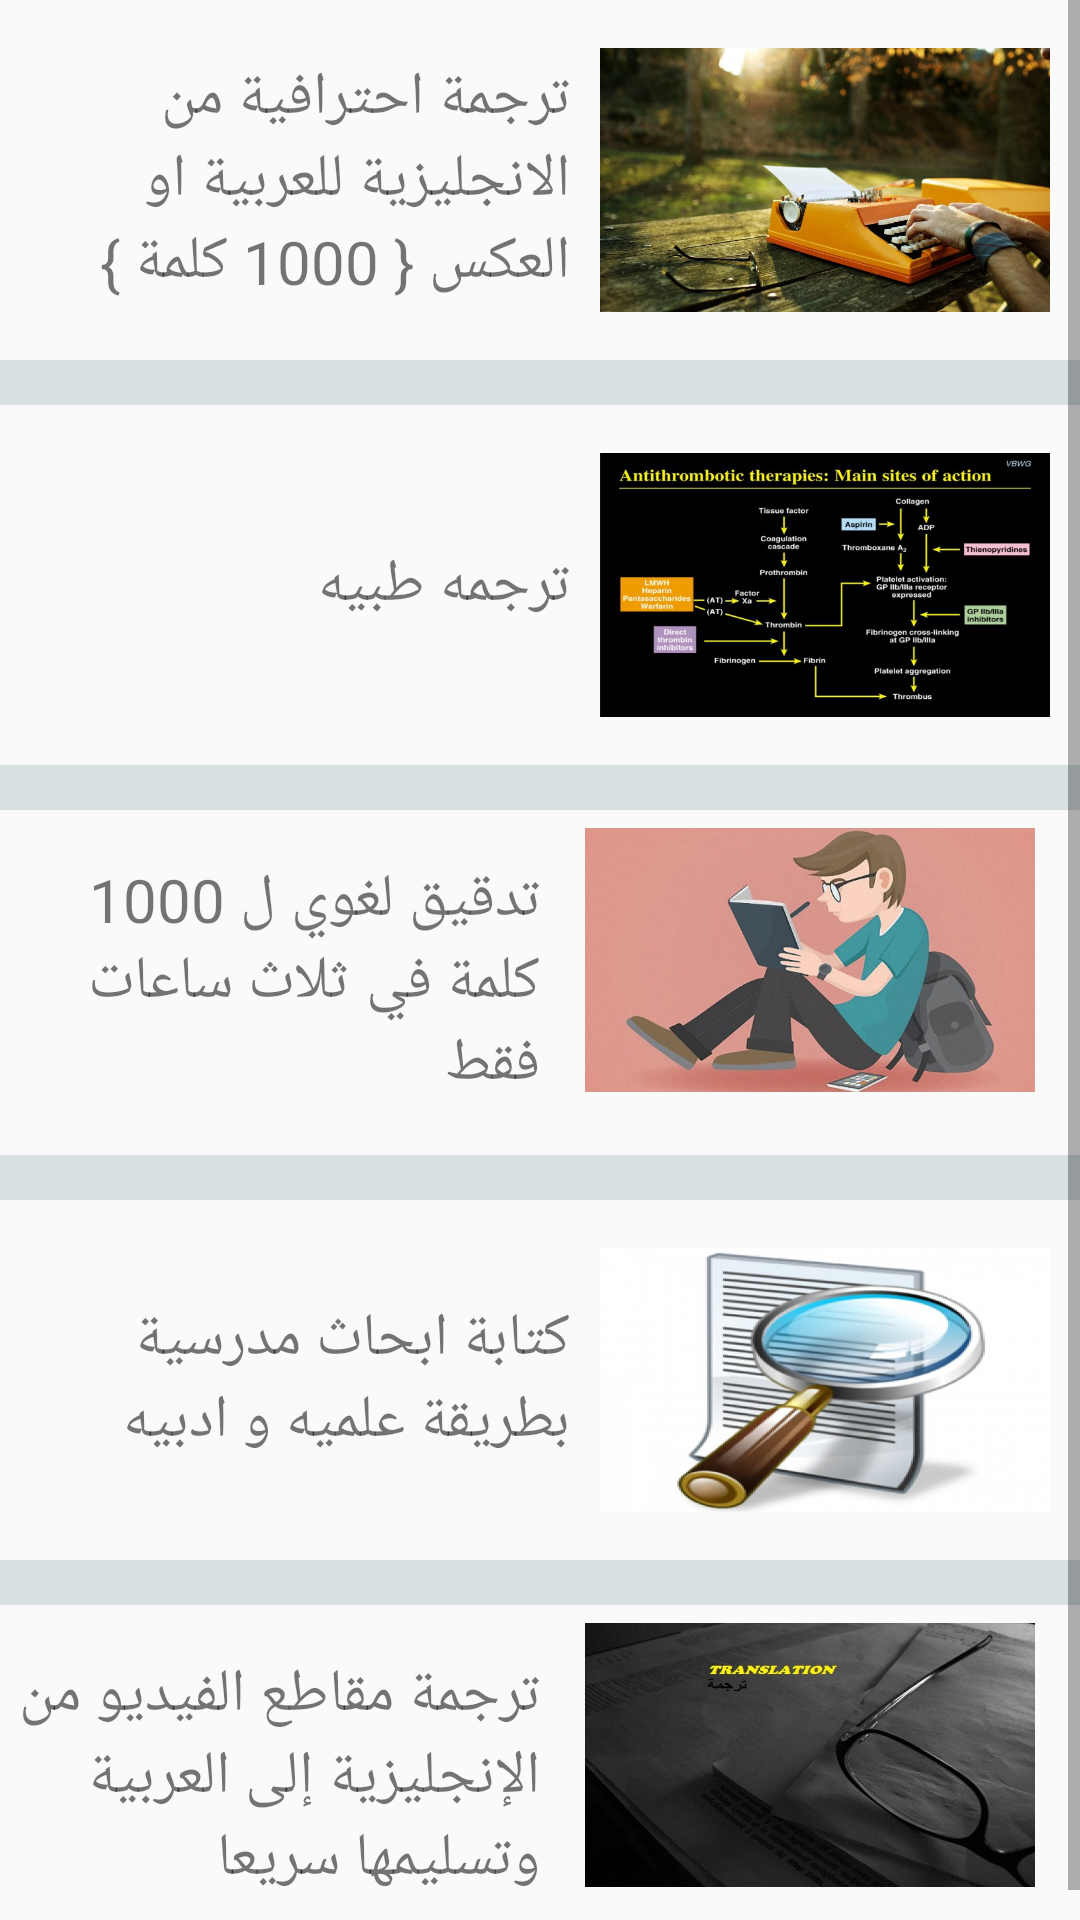

The Android layout XML behind this screen, and the referenced resources:
<!-- AndroidManifest.xml: application theme AppTheme -->
<!-- res/layout/activity_writing_translation.xml -->
<?xml version="1.0" encoding="utf-8"?>
<ScrollView
    xmlns:android="http://schemas.android.com/apk/res/android"
    xmlns:app="http://schemas.android.com/apk/res-auto"
    xmlns:tools="http://schemas.android.com/tools"
    android:layout_width="match_parent"
    android:layout_height="match_parent"
    tools:context=".WritingTranslation">

    <LinearLayout
        android:layout_width="match_parent"
        android:layout_height="match_parent"
        android:orientation="vertical">

        <RelativeLayout
            android:layout_width="match_parent"
            android:layout_height="wrap_content">

            <ImageView
                android:id="@+id/image_translation"
                android:layout_width="@dimen/image_width"
                android:layout_height="@dimen/image_height"
                android:layout_alignParentRight="true"
                android:layout_margin="10dp"
                android:src="@drawable/image_translation" />

            <TextView
                android:layout_width="wrap_content"
                android:layout_height="wrap_content"
                android:layout_marginLeft="5dp"
                android:layout_centerVertical="true"
                android:layout_toLeftOf="@id/image_translation"
                android:text="@string/translation"
                android:textSize="20dp" />
        </RelativeLayout>

        <View
            android:layout_width="match_parent"
            android:layout_height="15dp"
            android:background="#d8e0e1" />

        <RelativeLayout
            android:layout_width="match_parent"
            android:layout_height="wrap_content">

            <ImageView
                android:id="@+id/image_medical_translation"
                android:layout_width="@dimen/image_width"
                android:layout_height="@dimen/image_height"
                android:layout_alignParentRight="true"
                android:layout_margin="10dp"
                android:src="@drawable/image_medical_translation" />

            <TextView
                android:layout_width="wrap_content"
                android:layout_height="wrap_content"
                android:layout_marginLeft="5dp"
                android:layout_centerVertical="true"
                android:layout_toLeftOf="@id/image_medical_translation"
                android:text="@string/medical_translation"
                android:textSize="20dp" />
        </RelativeLayout>

        <View
            android:layout_width="match_parent"
            android:layout_height="15dp"
            android:background="#d8e0e1" />

        <RelativeLayout
            android:layout_width="match_parent"
            android:layout_height="wrap_content">

            <ImageView
                android:id="@+id/image_symantic_checking"
                android:layout_width="@dimen/image_width"
                android:layout_height="@dimen/image_height"
                android:layout_alignParentRight="true"
                android:layout_margin="-10dp"
                android:layout_marginBottom="15dp"
                android:layout_marginLeft="15dp"
                android:layout_marginRight="15dp"
                android:src="@drawable/image_symantic_checking" />

            <TextView
                android:layout_width="wrap_content"
                android:layout_height="wrap_content"
                android:layout_marginLeft="5dp"
                android:layout_centerVertical="true"
                android:layout_toLeftOf="@id/image_symantic_checking"
                android:text="@string/symantic_checking"
                android:textSize="20dp" />
        </RelativeLayout>

        <View
            android:layout_width="match_parent"
            android:layout_height="15dp"
            android:background="#d8e0e1" />

        <RelativeLayout
            android:layout_width="match_parent"
            android:layout_height="wrap_content">

            <ImageView
                android:id="@+id/image_school_research"
                android:layout_width="@dimen/image_width"
                android:layout_height="@dimen/image_height"
                android:layout_alignParentRight="true"
                android:layout_margin="10dp"
                android:src="@drawable/image_school_research" />

            <TextView
                android:layout_width="wrap_content"
                android:layout_height="wrap_content"
                android:layout_marginLeft="5dp"
                android:layout_centerVertical="true"
                android:layout_toLeftOf="@id/image_school_research"
                android:text="@string/school_research"
                android:textSize="20dp" />
        </RelativeLayout>

        <View
            android:layout_width="match_parent"
            android:layout_height="15dp"
            android:background="#d8e0e1" />

        <RelativeLayout
            android:layout_width="match_parent"
            android:layout_height="wrap_content">

            <ImageView
                android:id="@+id/image_video_translation"
                android:layout_width="@dimen/image_width"
                android:layout_height="@dimen/image_height"
                android:layout_alignParentRight="true"
                android:layout_margin="-10dp"
                android:layout_marginBottom="15dp"
                android:layout_marginLeft="15dp"
                android:layout_marginRight="15dp"
                android:src="@drawable/image_video_translation" />

            <TextView
                android:layout_width="wrap_content"
                android:layout_height="wrap_content"
                android:layout_marginLeft="5dp"
                android:layout_centerVertical="true"
                android:layout_toLeftOf="@id/image_video_translation"
                android:text="@string/video_translation"
                android:textSize="20dp" />
        </RelativeLayout>

    </LinearLayout>

</ScrollView>
<!-- resources referenced by this layout -->
<resources>
  <dimen name="image_height">100dp</dimen>
  <dimen name="image_width">150dp</dimen>
  <!-- drawable image_medical_translation: jpg bitmap (drawable, 43078 bytes) -->
  <!-- drawable image_school_research: jpg bitmap (drawable, 43133 bytes) -->
  <!-- drawable image_symantic_checking: jpg bitmap (drawable, 45499 bytes) -->
  <!-- drawable image_translation: jpg bitmap (drawable, 80451 bytes) -->
  <!-- drawable image_video_translation: jpg bitmap (drawable, 60532 bytes) -->
  <string name="medical_translation">ترجمه طبيه</string>
  <string name="school_research">كتابة ابحاث مدرسية بطريقة علميه و ادبيه</string>
  <string name="symantic_checking">تدقيق لغوي ل 1000 كلمة في ثلاث ساعات فقط</string>
  <string name="translation">ترجمة احترافية من الانجليزية للعربية او العكس { 1000 كلمة }</string>
  <string name="video_translation">ترجمة مقاطع الفيديو من الإنجليزية إلى العربية وتسليمها سريعا</string>
  <style name="AppTheme" parent="Theme.AppCompat.Light.NoActionBar">
          
          <item name="colorPrimary">@color/colorPrimary</item>
          <item name="colorPrimaryDark">@color/colorPrimaryDark</item>
          <item name="colorAccent">@color/colorAccent</item>
      </style>
  <color name="colorPrimary">#3F51B5</color>
  <color name="colorPrimaryDark">#303F9F</color>
  <color name="colorAccent">#FF4081</color>
</resources>
